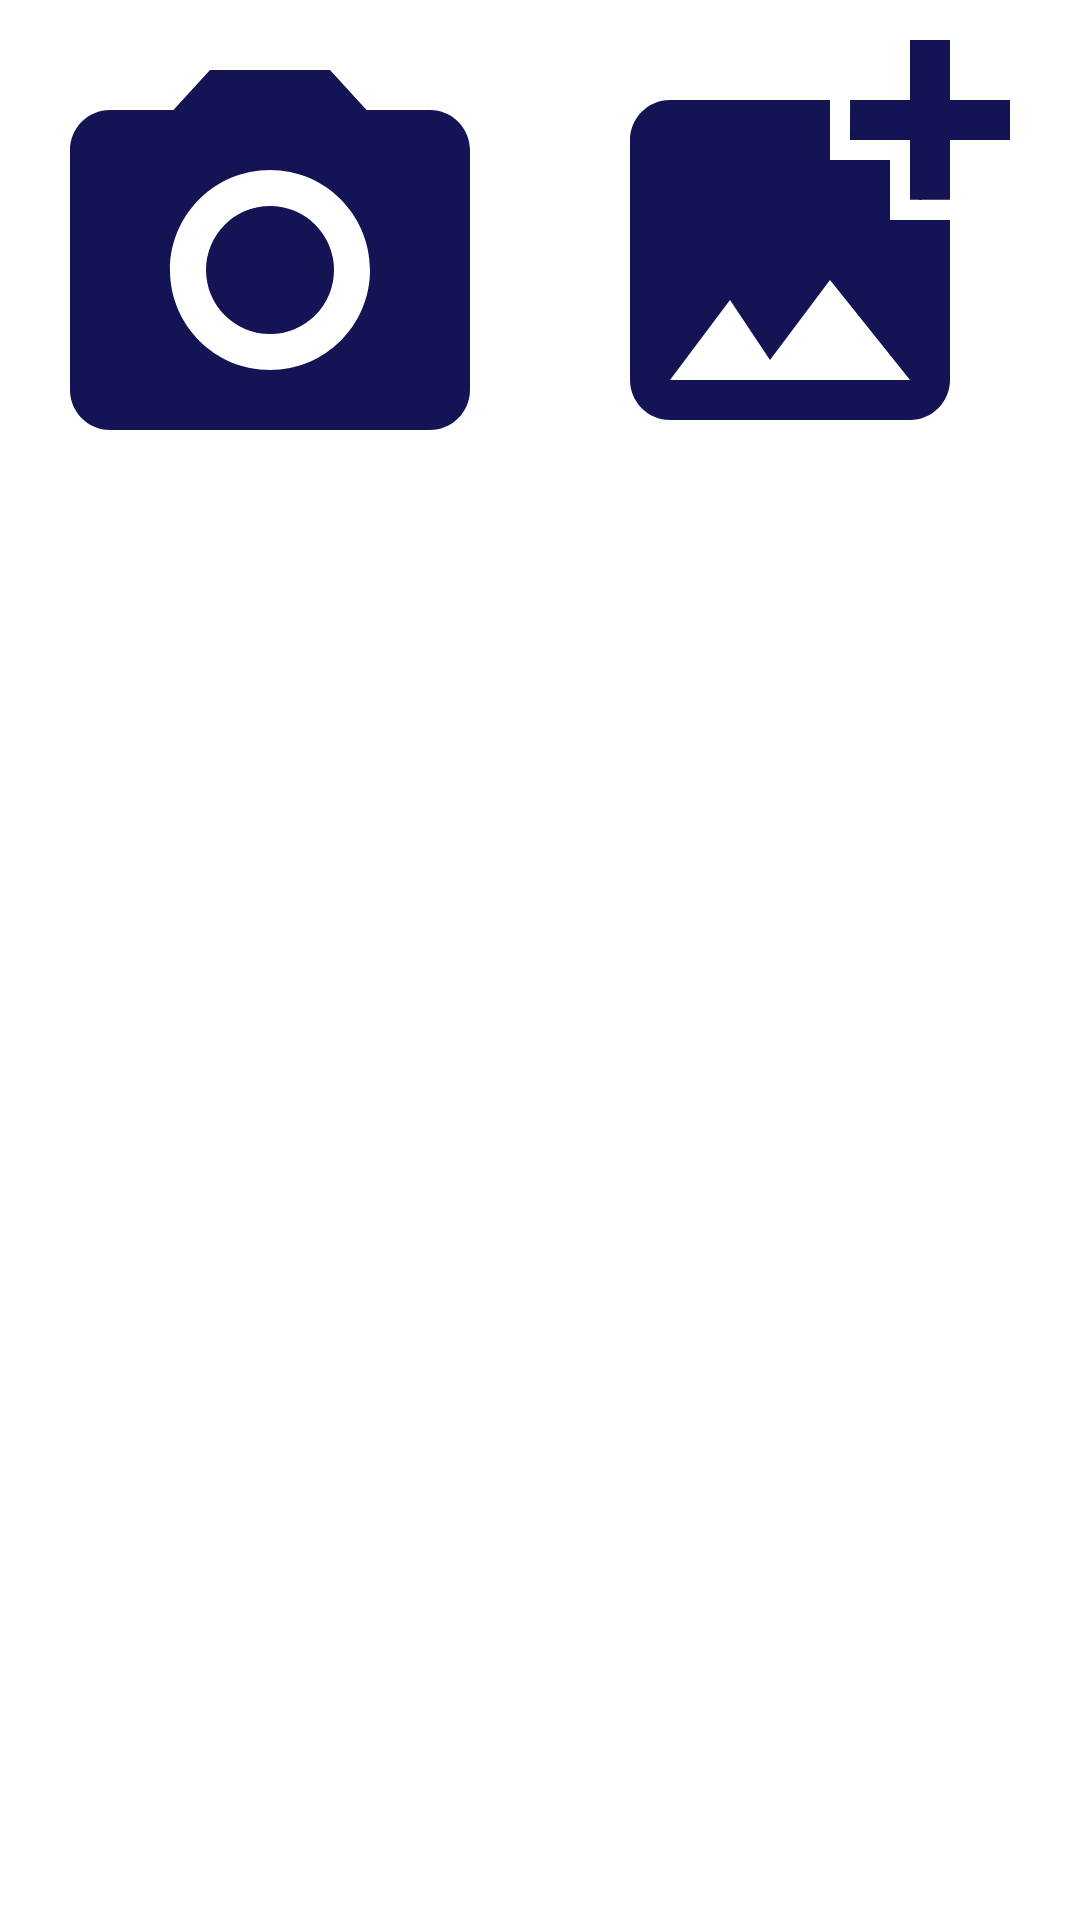

Android layout source for this screen:
<!-- AndroidManifest.xml: application theme Theme.ProfileScreenWithRoundPhotoAndCameraGalleryIntegration -->
<!-- res/layout/alert_profile_picture.xml -->
<?xml version="1.0" encoding="utf-8"?>
<LinearLayout xmlns:android="http://schemas.android.com/apk/res/android"
    android:layout_width="wrap_content"
    android:layout_height="wrap_content"
    android:orientation="horizontal">
    <ImageView
        android:id="@+id/imageviewAlertPic"
        android:layout_width="180dp"
        android:layout_height="180dp"
        android:padding="10dp"
        android:src="@drawable/ic_baseline_photo_camera_24">

    </ImageView>

    <ImageView
        android:id="@+id/imageviewAlertPicGallery"
        android:layout_width="180dp"
        android:layout_height="180dp"
        android:paddingBottom="20dp"
        android:src="@drawable/ic_baseline_add_photo_alternate_24">

    </ImageView>
</LinearLayout>
<!-- resources referenced by this layout -->
<resources>
  <!-- drawable ic_baseline_add_photo_alternate_24 (drawable) -->
  <vector android:height="24dp" android:tint="#141455"
      android:viewportHeight="24" android:viewportWidth="24"
      android:width="24dp" xmlns:android="http://schemas.android.com/apk/res/android">
      <path android:fillColor="@android:color/white" android:pathData="M19,7v2.99s-1.99,0.01 -2,0L17,7h-3s0.01,-1.99 0,-2h3L17,2h2v3h3v2h-3zM16,11L16,8h-3L13,5L5,5c-1.1,0 -2,0.9 -2,2v12c0,1.1 0.9,2 2,2h12c1.1,0 2,-0.9 2,-2v-8h-3zM5,19l3,-4 2,3 3,-4 4,5L5,19z"/>
  </vector>
  <!-- drawable ic_baseline_photo_camera_24 (drawable) -->
  <vector android:height="24dp" android:tint="#141455"
      android:viewportHeight="24" android:viewportWidth="24"
      android:width="24dp" xmlns:android="http://schemas.android.com/apk/res/android">
      <path android:fillColor="@android:color/white" android:pathData="M12,12m-3.2,0a3.2,3.2 0,1 1,6.4 0a3.2,3.2 0,1 1,-6.4 0"/>
      <path android:fillColor="@android:color/white" android:pathData="M9,2L7.17,4L4,4c-1.1,0 -2,0.9 -2,2v12c0,1.1 0.9,2 2,2h16c1.1,0 2,-0.9 2,-2L22,6c0,-1.1 -0.9,-2 -2,-2h-3.17L15,2L9,2zM12,17c-2.76,0 -5,-2.24 -5,-5s2.24,-5 5,-5 5,2.24 5,5 -2.24,5 -5,5z"/>
  </vector>
  <style name="Theme.ProfileScreenWithRoundPhotoAndCameraGalleryIntegration" parent="Theme.MaterialComponents.DayNight.DarkActionBar">
          
          <item name="colorPrimary">@color/purple_500</item>
          <item name="colorPrimaryVariant">@color/purple_700</item>
          <item name="colorOnPrimary">@color/white</item>
          
          <item name="colorSecondary">@color/teal_200</item>
          <item name="colorSecondaryVariant">@color/teal_700</item>
          <item name="colorOnSecondary">@color/black</item>
          
          <item name="android:statusBarColor" tools:targetApi="l">?attr/colorPrimaryVariant</item>
          
      </style>
  <!-- not gathered from this repository: default colours our renderer supplied (Android Studio template values) -->
  <color name="purple_500">#FF6200EE</color>
  <color name="purple_700">#FF3700B3</color>
  <color name="teal_200">#FF03DAC5</color>
  <color name="teal_700">#FF018786</color>
  <color name="black">#FF000000</color>
  <color name="white">#FFFFFFFF</color>
</resources>
